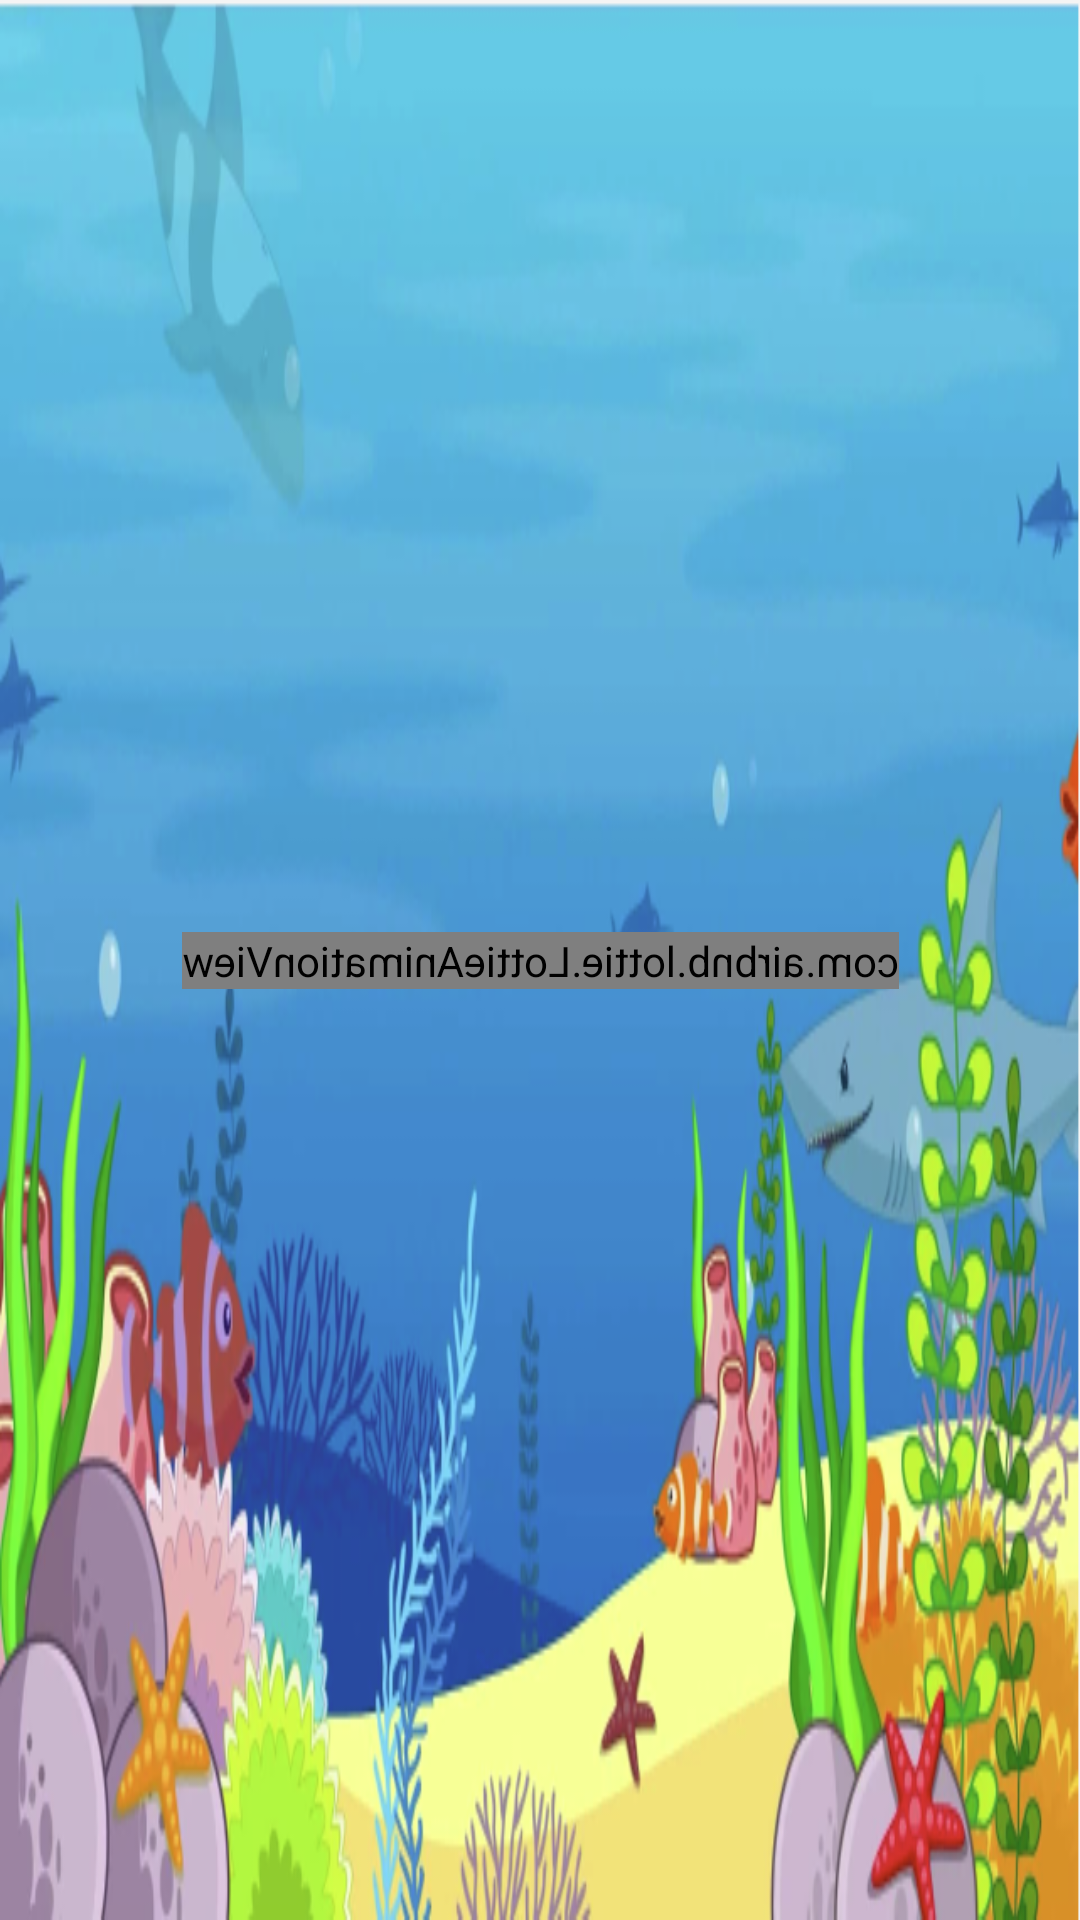

Here is an Android app screen rendered from its layout file. Give the layout XML and the strings, colors and styles it references.
<!-- AndroidManifest.xml: application theme Theme.CS205FishingGame -->
<!-- res/layout/game_screen.xml -->
<?xml version="1.0" encoding="utf-8"?>
<androidx.constraintlayout.widget.ConstraintLayout xmlns:android="http://schemas.android.com/apk/res/android"
    xmlns:app="http://schemas.android.com/apk/res-auto"
    xmlns:tools="http://schemas.android.com/tools"
    android:id="@+id/game_screen"
    android:layout_width="match_parent"
    android:layout_height="match_parent"
    tools:context=".GameActivity">














    <ImageView
        android:id="@+id/imageView"
        android:layout_width="fill_parent"
        android:layout_height="fill_parent"
        android:layout_centerInParent="true"
        android:adjustViewBounds="true"
        android:contentDescription="menu_background"
        android:scaleType="fitXY"
        app:layout_constraintBottom_toBottomOf="parent"
        app:layout_constraintEnd_toEndOf="parent"
        app:layout_constraintStart_toStartOf="parent"
        app:layout_constraintTop_toTopOf="parent"
        app:srcCompat="@drawable/background2" />

    <com.airbnb.lottie.LottieAnimationView
        android:id="@+id/lottieAnimationView"
        android:layout_width="wrap_content"
        android:layout_height="wrap_content"
        app:lottie_autoPlay="true"
        app:lottie_loop="true"
        app:lottie_rawRes="@raw/diver"
        android:scaleX="-1"
        app:layout_constraintBottom_toBottomOf="parent"
        app:layout_constraintEnd_toEndOf="parent"
        app:layout_constraintStart_toStartOf="parent"
        app:layout_constraintTop_toTopOf="parent" />

</androidx.constraintlayout.widget.ConstraintLayout>
<!-- resources referenced by this layout -->
<resources>
  <!-- drawable background2: png bitmap (drawable, 259212 bytes) -->
  <style name="Theme.CS205FishingGame" parent="Base.Theme.CS205FishingGame" />
  <style name="Base.Theme.CS205FishingGame" parent="Theme.Material3.DayNight.NoActionBar">
          
          
      </style>
</resources>
